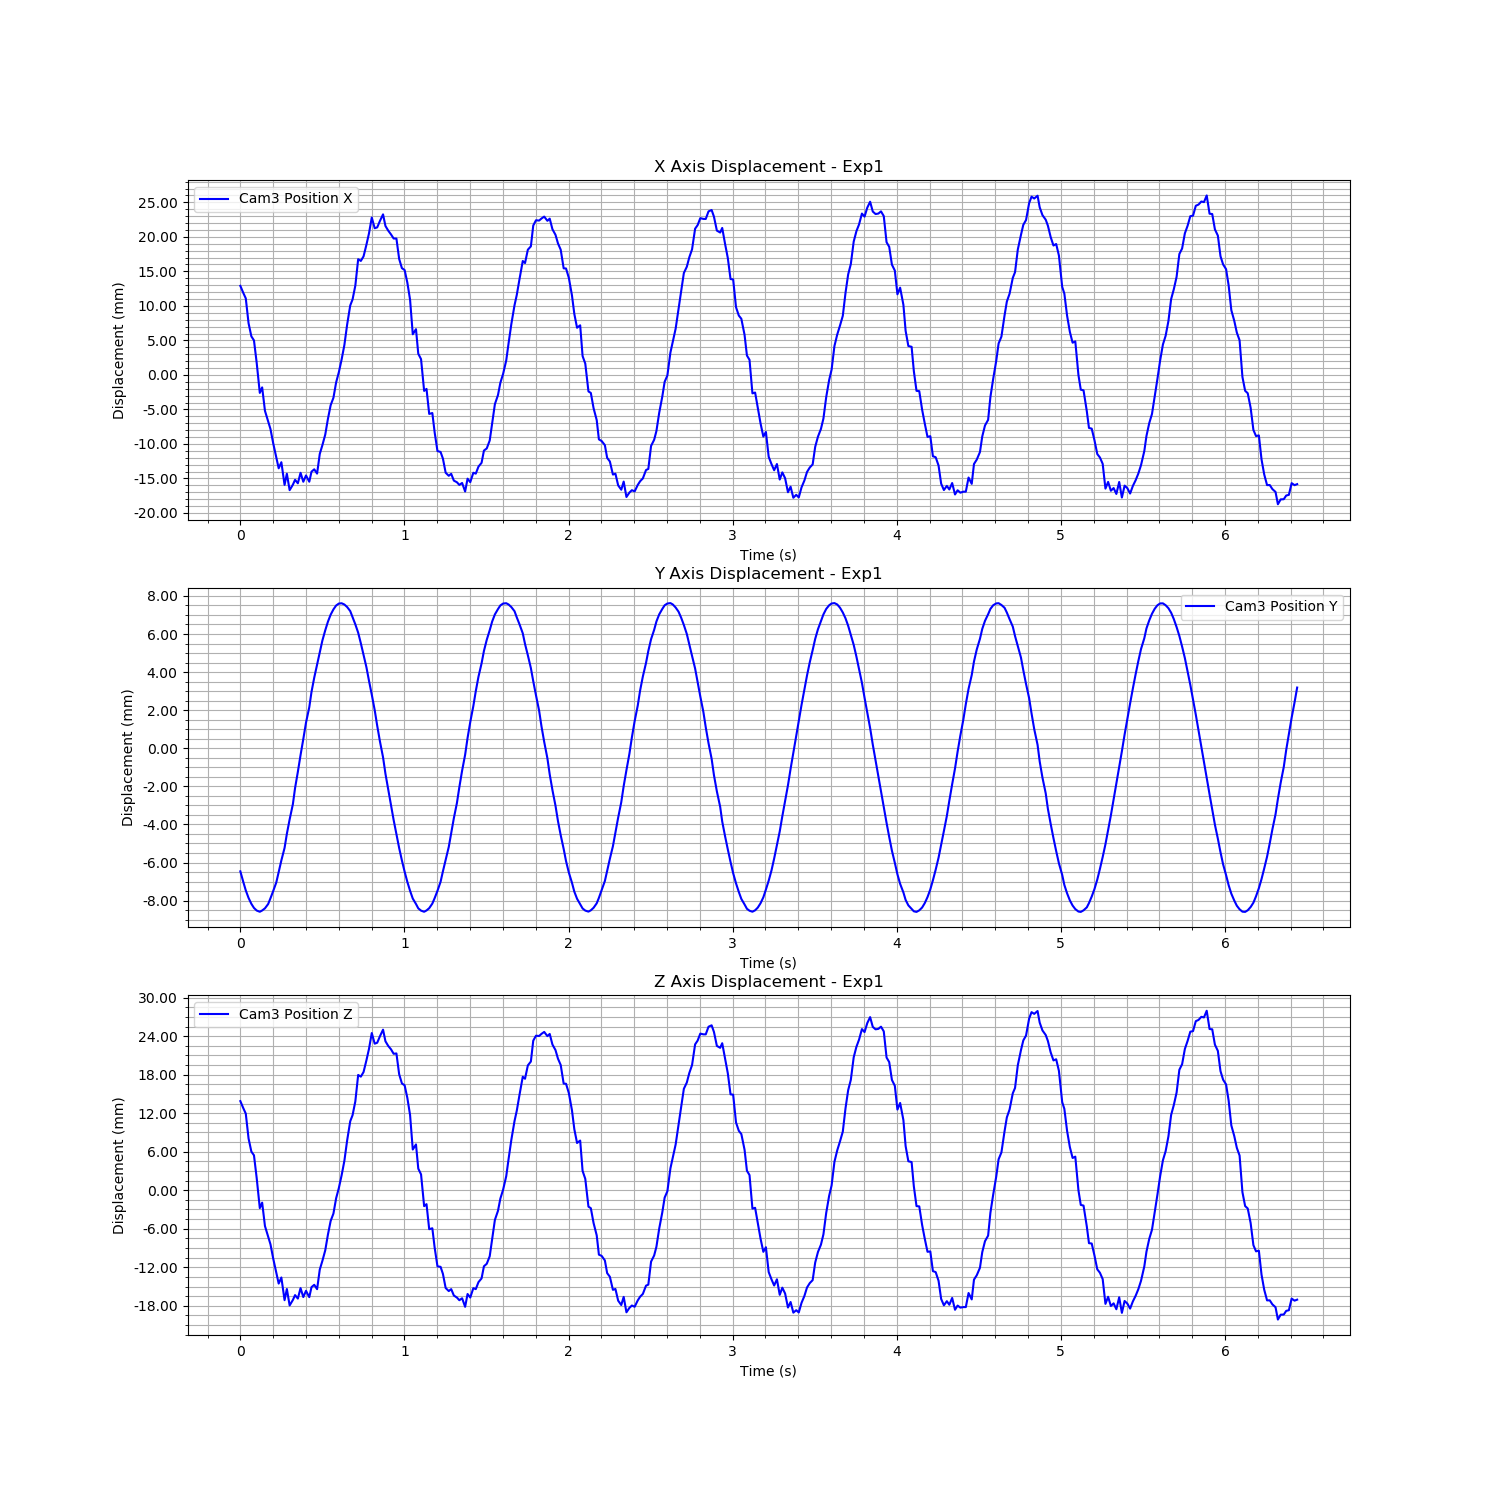

Data behind this chart, as committed beside it:
Time (s), Cam3 Fiducial ID, Cam3 Position X, Cam3 Position Y, Cam3 Position Z, Cam3 Rotation X, Cam3 Rotation Y, Cam3 Rotation Z, Cam3 Rotation W
1726261786, 0, 0.0129, -0.006464, 0.01388, -0.0004851, 0.004316, 0.0003675, 1
1726261786, 0, 0.01191, -0.007005, 0.01281, -0.0004203, 0.004006, 0.0002759, 1
1726261786, 0, 0.01109, -0.007462, 0.01193, -0.0003847, 0.003728, 0.0002437, 1
1726261786, 0, 0.007487, -0.007859, 0.008057, 0.0009314, 0.00258, -0.001053, 1
1726261786, 0, 0.005587, -0.008169, 0.006014, -0.0005497, 0.001942, 0.0003857, 1
1726261786, 0, 0.004997, -0.008385, 0.00544, -0.001039, 0.6798, -0.000126, 0.7334
1726261786, 0, 0.001747, -0.008521, 0.001886, -0.001067, 0.0007206, 0.0008037, 1
1726261786, 0, -0.002606, -0.008586, -0.002793, -0.000202, -0.0006762, -9.55258319047727e-05, 1
1726261786, 0, -0.001808, -0.008519, -0.001936, -0.000864, -0.0004229, 0.0005652, 1
1726261786, 0, -0.005198, -0.008405, -0.00558, -0.0009292, -0.001532, 0.0006892, 1
1726261786, 0, -0.006757, -0.00818, -0.007256, 0.0009559, -0.00205, -0.001053, 1
1726261787, 0, -0.007841, -0.007878, -0.008422, -0.001481, -0.002386, 0.001253, 1
1726261787, 0, -0.009885, -0.007501, -0.01062, -0.0006158, -0.003058, 0.0003941, 1
1726261787, 0, -0.01199, -0.007044, -0.01288, -0.0009185, -0.003727, 0.0007102, 1
1726261787, 0, -0.01353, -0.006505, -0.01454, -0.001715, -0.004233, 0.001479, 1
1726261787, 0, -0.01265, -0.005888, -0.0136, -0.0008146, -0.003974, 0.0006739, 1
1726261787, 0, -0.01594, -0.005233, -0.01713, 7.47962388666212e-05, -0.005036, -0.0001531, 1
1726261787, 0, -0.01432, -0.004494, -0.01539, 0.000473, -0.004532, -0.0004996, 1
1726261787, 0, -0.0167, -0.003737, -0.01795, -0.0006624, -0.005315, 0.0005814, 1
1726261787, 0, -0.0159, -0.002933, -0.0171, -0.001143, -0.005095, 0.001032, 1
1726261787, 0, -0.0152, -0.00209, -0.01634, -4.602650684885247e-06, -0.004886, -1.6183400119870898e-05, 1
1726261787, 0, -0.0157, -0.001239, -0.01688, -0.001439, -0.005077, 0.001316, 1
1726261787, 0, -0.01418, -0.0003554, -0.01525, -0.002238, -0.004608, 0.002047, 1
1726261787, 0, -0.01548, 0.0004822, -0.01665, -0.0006073, -0.005143, 0.0002954, 1
1726261787, 0, -0.01457, 0.001347, -0.01567, -0.002951, -0.005088, 0.002019, 1
1726261787, 0, -0.01547, 0.002156, -0.01666, -0.002722, -0.005853, 0.001067, 1
1726261787, 0, -0.01402, 0.002957, -0.0151, -0.004112, -0.005514, 0.00214, 1
1726261787, 0, -0.01368, 0.003713, -0.01474, -0.00223, -0.005485, 0.0002765, 1
1726261787, 0, -0.0143, 0.004399, -0.01542, -0.003394, -0.005615, 0.001486, 1
1726261787, 0, -0.01144, 0.005071, -0.01236, -0.002407, -0.004599, 0.000748, 1
1726261787, 0, -0.01019, 0.005657, -0.01102, -0.002977, -0.00408, 0.001494, 1
1726261787, 0, -0.008651, 0.006194, -0.009368, -0.003103, -0.003486, 0.001661, 1
1726261787, 0, -0.006375, 0.006646, -0.006921, -0.0033, -0.00273, 0.001833, 1
1726261787, 0, -0.004393, 0.007014, -0.004791, -0.002607, -0.002005, 0.001009, 1
1726261787, 0, -0.003313, 0.007293, -0.00364, -0.002569, -0.001535, 0.001095, 1
1726261787, 0, -0.001092, 0.007496, -0.001258, -0.003062, -0.0007073, 0.001627, 1
1726261787, 0, 0.0003859, 0.007599, 0.0003333, -0.003653, -0.0002681, 0.002253, 1
1726261787, 0, 0.002244, 0.007615, 0.002334, -0.003546, 0.0003154, 0.002006, 1
1726261787, 0, 0.004341, 0.007549, 0.004586, -0.003707, 0.001058, 0.002048, 1
1726261787, 0, 0.007269, 0.007419, 0.007731, -0.00255, 0.002128, 0.0007726, 1
1726261787, 0, 0.01006, 0.007205, 0.01074, -0.003262, 0.002881, 0.00165, 1
1726261787, 0, 0.01094, 0.006888, 0.01168, -0.002751, 0.003093, 0.001146, 1
1726261787, 0, 0.01295, 0.006507, 0.01384, -0.003146, 0.003737, 0.001538, 1
1726261787, 0, 0.01677, 0.00607, 0.01795, -0.003726, 0.004946, 0.002083, 1
1726261787, 0, 0.01651, 0.005515, 0.01769, -0.003244, 0.004759, 0.001634, 1
1726261787, 0, 0.01718, 0.004902, 0.01841, -0.00417, 0.004759, 0.00248, 1
1726261787, 0, 0.01886, 0.004255, 0.02024, -0.00265, 0.005215, 0.0008569, 1
1726261787, 0, 0.02051, 0.003545, 0.02201, -0.003213, 0.005917, 0.001334, 1
1726261787, 0, 0.0228, 0.002817, 0.02449, -0.003865, 0.006772, 0.002006, 1
1726261787, 0, 0.02125, 0.002004, 0.02283, -0.002798, 0.006317, 0.001216, 1
1726261787, 0, 0.02137, 0.001188, 0.02297, -0.001882, 0.006531, 0.0009842, 1
1726261787, 0, 0.02231, 0.0003638, 0.02398, -0.002139, 0.00708, 0.001623, 1
1726261787, 0, 0.02326, -0.0004721, 0.02501, -0.001764, 0.00753, 0.001517, 1
1726261787, 0, 0.02158, -0.001337, 0.0232, 2.969604178812594e-05, 0.007039, -4.4300233316729156e-05, 1
1726261787, 0, 0.02091, -0.002158, 0.02248, -0.0001602, 0.006841, 0.0001158, 1
1726261787, 0, 0.02035, -0.002972, 0.02194, -0.003442, 0.6762, 2.0555665644161533e-06, 0.7368
1726261787, 0, 0.01977, -0.003765, 0.02125, -0.0003012, 0.006508, 0.0002291, 1
1726261787, 0, 0.01976, -0.004513, 0.0213, -0.002777, 0.6763, -3.0013947018989567e-05, 0.7367
1726261787, 0, 0.0168, -0.005238, 0.01807, 0.0006155, 0.005573, -0.000635, 1
1726261787, 0, 0.01547, -0.005893, 0.01663, 0.000544, 0.005146, -0.0005891, 1
... 327 more rows
